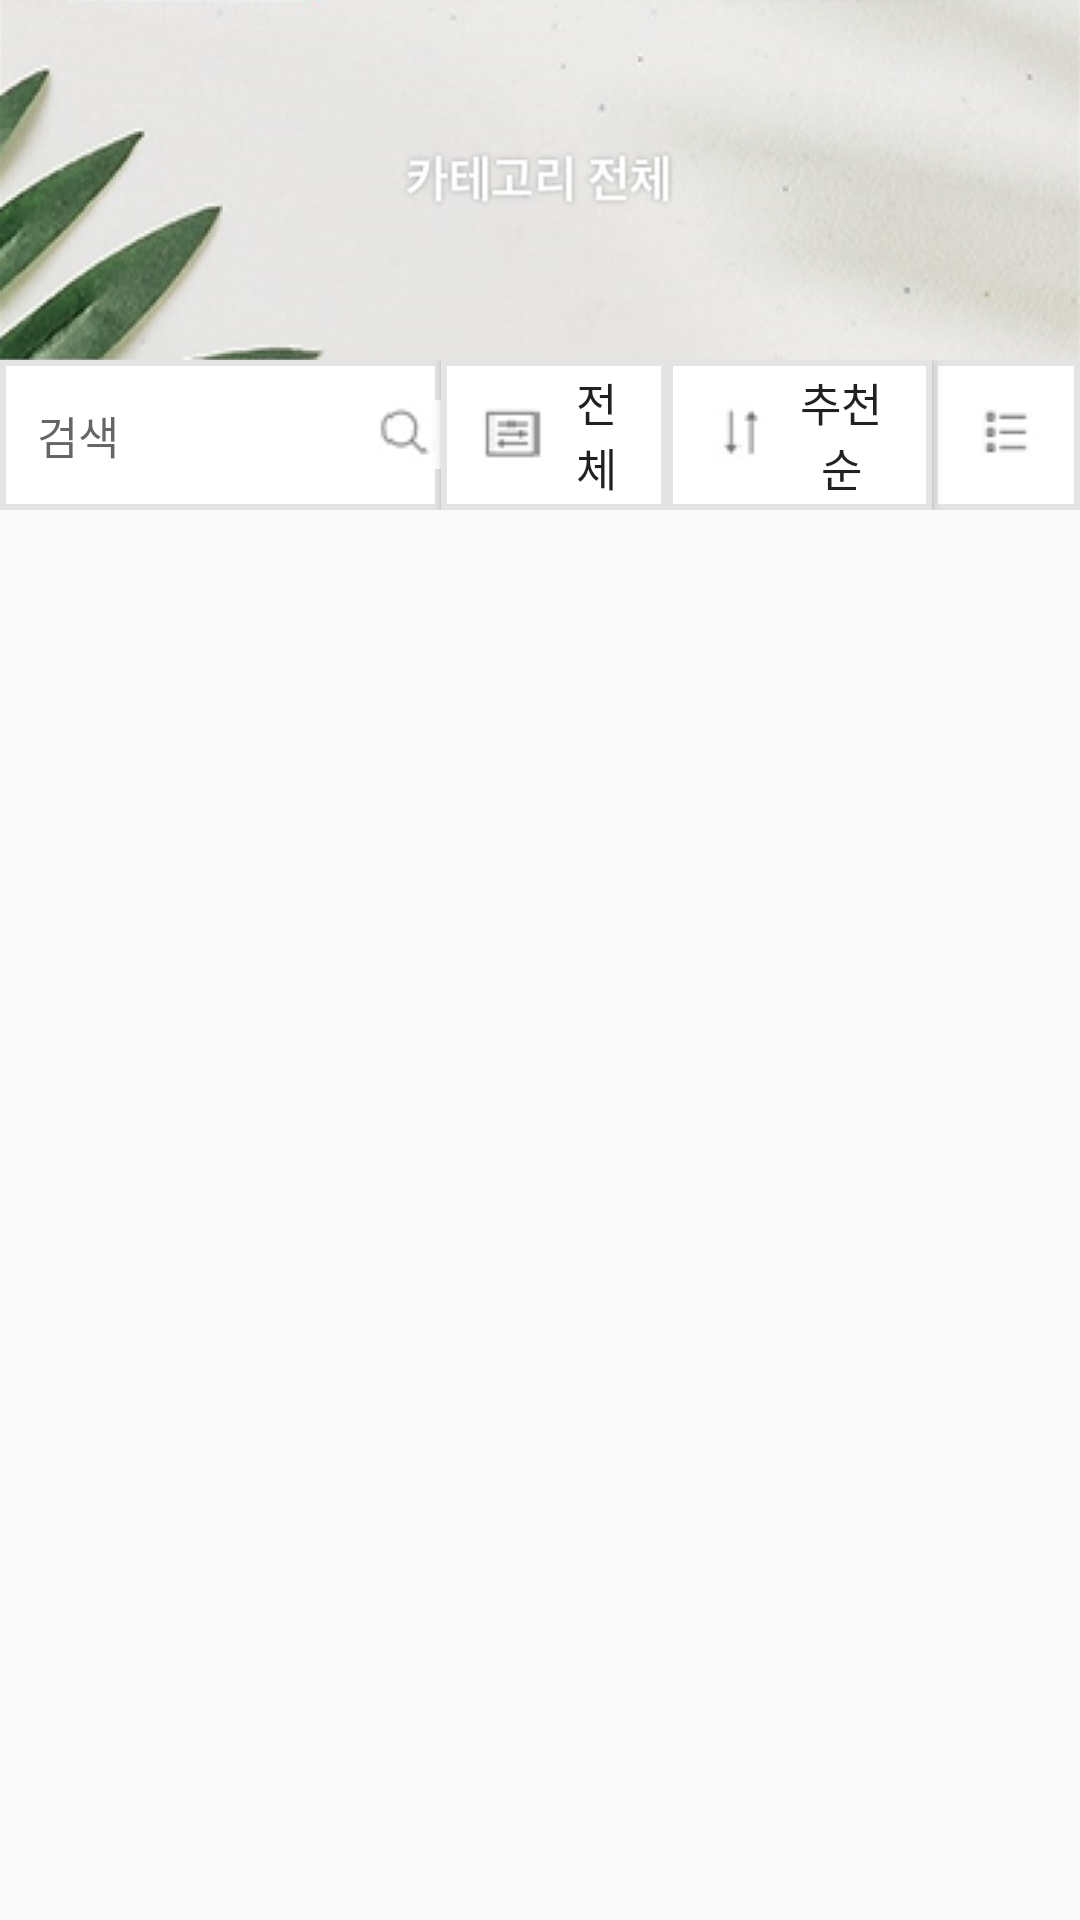

This screen was rendered from an Android layout file. Write that file and the resources it references.
<!-- AndroidManifest.xml: application theme AppTheme -->
<!-- res/layout/fragment_category.xml -->
<?xml version="1.0" encoding="utf-8"?>
<LinearLayout xmlns:android="http://schemas.android.com/apk/res/android"
    android:orientation="vertical" android:layout_width="match_parent"
    android:layout_height="match_parent">

    <RelativeLayout
        android:layout_width="match_parent"
        android:layout_height="120dp">

        <ImageView
            android:layout_width="match_parent"
            android:layout_height="match_parent"
            android:scaleType="fitXY"
            android:src="@drawable/category_main"
            android:id="@+id/category_iv_main"/>

        <TextView
            android:layout_width="wrap_content"
            android:layout_height="wrap_content"
            android:layout_centerInParent="true"
            android:textSize="17sp"
            android:fontFamily="@font/nanumbarungothic"
            android:textColor="@color/white"
            android:id="@+id/category_tv_main_name"/>
    </RelativeLayout>
    <LinearLayout
        android:layout_width="match_parent"
        android:layout_height="50dp"
        android:orientation="horizontal">

        <EditText
            android:id="@+id/category_all_et"
            android:layout_width="0dp"
            android:layout_height="match_parent"
            android:layout_weight="4.5"
            android:background="@drawable/customborder_sideline"
            android:drawableEnd="@drawable/search_small"
            android:fontFamily="@font/nanumbarungothic"
            android:hint="  검색"
            android:paddingLeft="5dp"
            android:textSize="15sp" />

        <Button
            android:id="@+id/category_all_control"
            android:layout_width="0dp"
            android:layout_height="match_parent"
            android:layout_weight="2.3"
            android:background="@drawable/customborder_sideline"
            android:drawableStart="@drawable/control"
            android:drawablePadding="5dp"
            android:fontFamily="@font/nanumbarungothic"
            android:paddingLeft="13dp"
            android:paddingRight="13dp"
            android:text="전체"
            android:textSize="15sp" />

        <Button
            android:id="@+id/category_all_order"
            android:layout_width="0dp"
            android:layout_height="match_parent"
            android:layout_weight="2.7"
            android:background="@drawable/customborder_sideline"
            android:drawableStart="@drawable/order"
            android:drawablePadding="5dp"
            android:fontFamily="@font/nanumbarungothic"
            android:paddingLeft="13dp"
            android:paddingRight="13dp"
            android:text="추천순"
            android:textSize="15sp" />

        <ImageButton
            android:id="@+id/category_all_showlist"
            android:layout_width="0dp"
            android:layout_height="match_parent"
            android:layout_weight="1.5"
            android:background="@drawable/customborder_sideline"
            android:padding="5dp"
            android:scaleType="centerInside"
            android:src="@drawable/smalllist" />
    </LinearLayout>

    <androidx.recyclerview.widget.RecyclerView
        android:id="@+id/category_all_rv"
        android:layout_width="match_parent"
        android:layout_height="match_parent"
        android:layout_marginTop="10dp"
        android:nestedScrollingEnabled="false" />

</LinearLayout>
<!-- resources referenced by this layout -->
<resources>
  <color name="white">#ffffff</color>
  <!-- drawable category_main: png bitmap (drawable-v24, 168514 bytes) -->
  <!-- drawable control: png bitmap (drawable-v24, 654 bytes) -->
  <!-- drawable customborder_sideline (drawable) -->
  <?xml version="1.0" encoding="utf-8"?>
  <layer-list xmlns:android="http://schemas.android.com/apk/res/android">
  
      <item>
          <shape android:shape="rectangle">
              <solid android:color="#e4e4e4" />
          </shape>
      </item>
  
      <item android:top="2dp" android:bottom="2dp" android:left="2dp" android:right="2dp">
          <shape android:shape="rectangle">
              <solid android:color="@color/white" />
          </shape>
      </item>
  
  </layer-list>
  <!-- drawable order: png bitmap (drawable-v24, 510 bytes) -->
  <!-- drawable search_small: png bitmap (drawable-v24, 645 bytes) -->
  <!-- drawable smalllist: png bitmap (drawable-v24, 602 bytes) -->
  <style name="AppTheme" parent="Theme.AppCompat.Light.DarkActionBar">
          
          <item name="colorPrimary">@color/colorPrimary</item>
          <item name="colorPrimaryDark">@color/wadiz</item>
          <item name="colorAccent">@color/colorAccent</item>
          <item name="windowActionBar">false</item>
          <item name="windowNoTitle">true</item>
  
      </style>
  <color name="colorPrimary">#008577</color>
  <color name="wadiz">#5ac0c4</color>
  <color name="colorAccent">#5ac0c4</color>
</resources>
